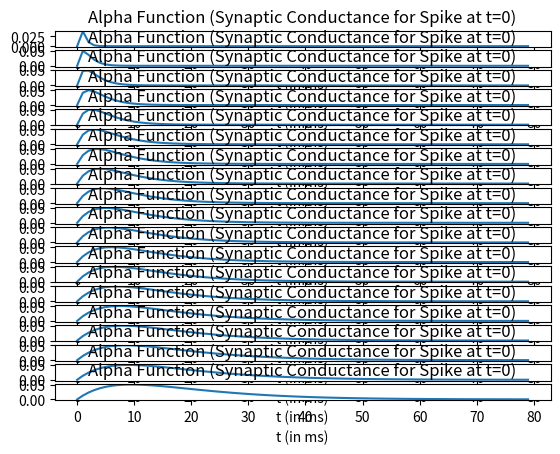
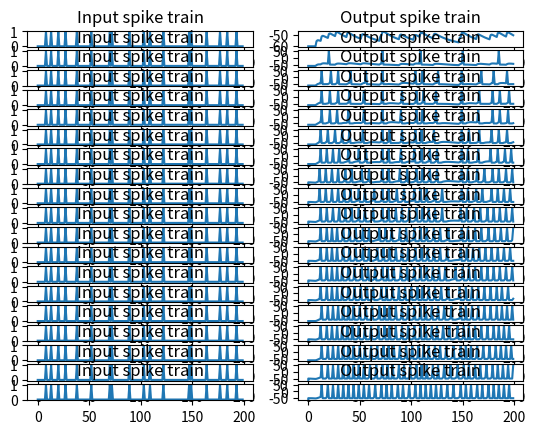
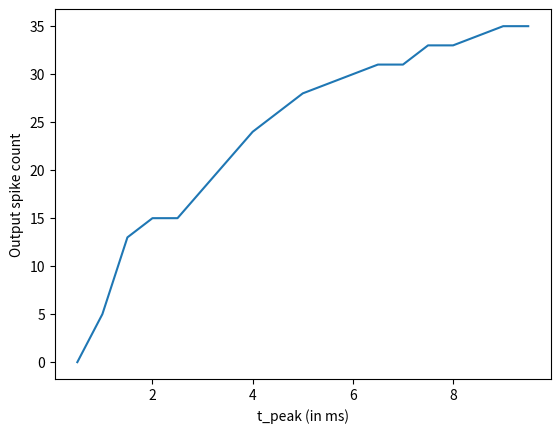

These figures' Python source, in order:
from __future__ import print_function, division

import time
import numpy as np
from numpy import concatenate as cc
import matplotlib.pyplot as plt

np.random.seed(0)
# I & F implementation dV/dt = - V/RC + I/C
h = 1.  # step size, Euler method, = dt ms
t_max = 200  # ms, simulation time period
tstop = int(t_max/h)  # number of time steps
ref = 0  # refractory period counter

# Generate random input spikes
# Note: This is not entirely realistic - no refractory period
# Also: if you change step size h, input spike train changes too...
thr = 0.9  # threshold for random spikes
spike_train = np.random.rand(tstop) > thr

# alpha func synaptic conductance
t_a = 100  # Max duration of syn conductance
# t_peak = 1  # ms
t_peaks = np.arange(0.5, 10, 0.5)
spike_cnt = np.zeros([t_peaks.size])
for index, t_peak in enumerate(t_peaks):
    g_peak = 0.05  # nS (peak synaptic conductance)
    const = g_peak / (t_peak*np.exp(-1))
    t_vec = np.arange(0, t_a + h, h)
    alpha_func = const * t_vec * (np.exp(-t_vec/t_peak))

    plt.figure(1)
    plt.subplot(len(t_peaks), 1, index+1)
    plt.plot(t_vec[:80], alpha_func[:80])
    plt.xlabel('t (in ms)')
    plt.title('Alpha Function (Synaptic Conductance for Spike at t=0)')
    plt.draw()

    # capacitance and leak resistance
    C = 0.5  # nF
    R = 40  # M ohms
    print('C = {}'.format(C))
    print('R = {}'.format(R))

    # conductance and associated parameters to simulate spike rate adaptation
    g_ad = 0
    G_inc = 1/h
    tau_ad = 2

    # Initialize basic parameters
    E_leak = -60  # mV, equilibrium potential
    E_syn = 0  # Excitatory synapse (why is this excitatory?)
    g_syn = 0  # Current syn conductance
    V_th = -40  # spike threshold mV
    V_spike = 50  # spike value mV
    ref_max = 4/h  # Starting value of ref period counter
    t_list = np.array([], dtype=int)
    V = E_leak
    V_trace = [V]
    t_trace = [0]

    plt.figure(2)
    plt.subplot(len(t_peaks), 2, 2*index+1)
    plt.plot(np.arange(0, t_max, h), spike_train)
    plt.title('Input spike train')

    for t in range(tstop):

        # Compute input
        if spike_train[t]:  # check for input spike
            t_list = cc([t_list, [1]])

        # Calculate synaptic current due to current and past input spikes
        g_syn = np.sum(alpha_func[t_list])
        I_syn = g_syn*(E_syn - V)

        # Update spike times
        if np.any(t_list):
            t_list = t_list + 1
            if t_list[0] == t_a:  # Reached max duration of syn conductance
                t_list = t_list[1:]

        # Compute membrane voltage
        # Euler method: V(t+h) = V(t) + h*dV/dt
        if not ref:
            V = V + h*(-((V-E_leak)*(1+R*g_ad)/(R*C)) + (I_syn/C))
            g_ad = g_ad + h*(-g_ad/tau_ad)  # spike rate adaptation
        else:
            ref -= 1
            V = V_th - 10  # reset voltage after spike
            g_ad = 0

        # Generate spike
        if (V > V_th) and not ref:
            V = V_spike
            spike_cnt[index] += 1
            ref = ref_max
            g_ad = g_ad + G_inc

        V_trace += [V]
        t_trace += [t*h]

    plt.figure(2)
    plt.subplot(len(t_peaks), 2, 2*index+2)
    plt.plot(t_trace, V_trace)
    plt.title('Output spike train')

plt.figure(3)
plt.plot(t_peaks, spike_cnt)
plt.xlabel('t_peak (in ms)')
plt.ylabel('Output spike count')
plt.show()